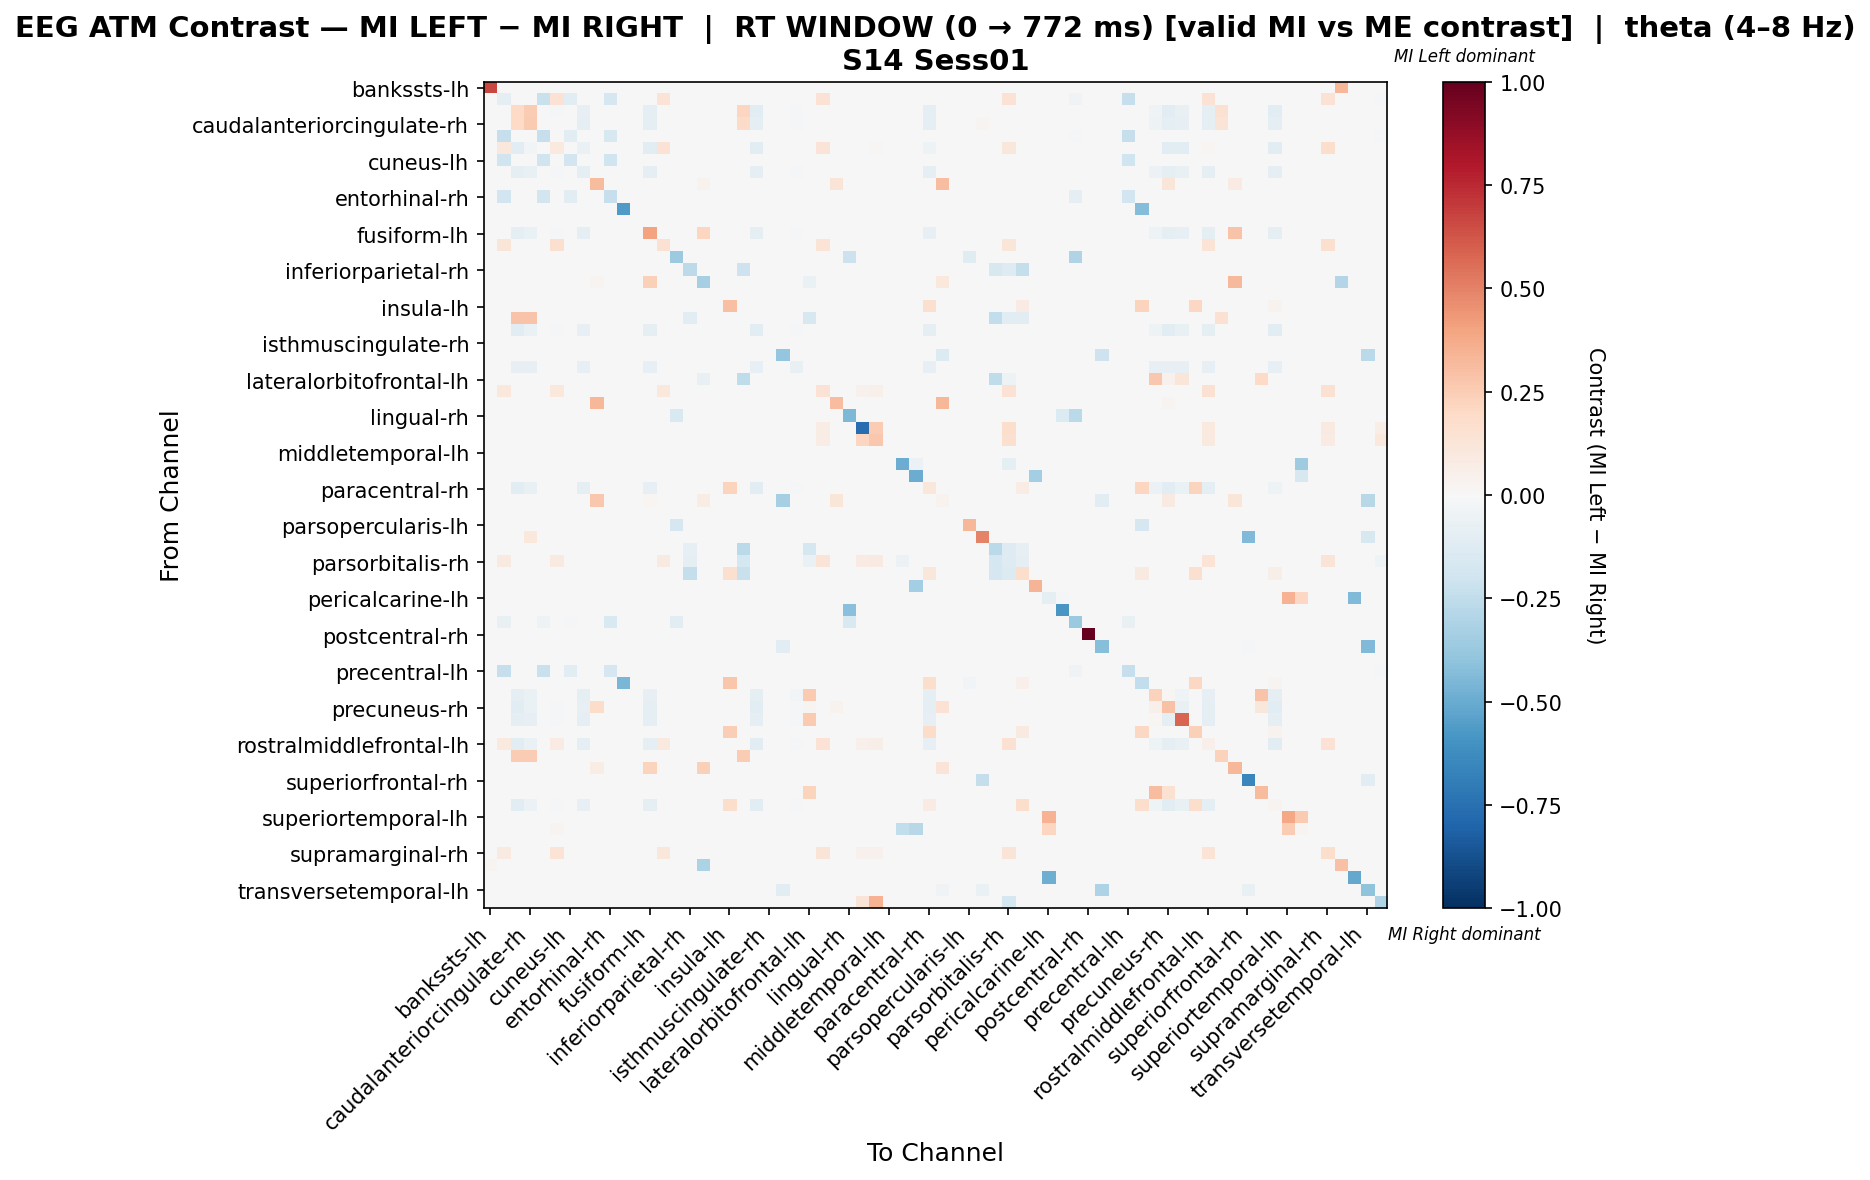

The table this chart was drawn from, first rows:
, bankssts-lh, bankssts-rh, caudalanteriorcingulate-lh, caudalanteriorcingulate-rh, caudalmiddlefrontal-lh, caudalmiddlefrontal-rh, cuneus-lh, cuneus-rh, entorhinal-lh, entorhinal-rh, frontalpole-lh, frontalpole-rh, fusiform-lh, fusiform-rh, inferiorparietal-lh, inferiorparietal-rh, inferiortemporal-lh, inferiortemporal-rh, insula-lh, insula-rh, isthmuscingulate-lh, isthmuscingulate-rh, lateraloccipital-lh
bankssts-lh, 0.6667, 0.0, 0.0, 0.0, 0.0, 0.0, 0.0, 0.0, 0.0, 0.0, 0.0, 0.0, 0.0, 0.0, 0.0, 0.0, 0.0, 0.0, 0.0, 0.0, 0.0, 0.0, 0.0
bankssts-rh, 0.0, -0.0939, 0.0, 0.0, -0.2237, 0.1439, -0.1053, 0.0, 0.0, -0.1645, 0.0, 0.0, 0.0, 0.1364, 0.0, 0.0, 0.0, 0.0, 0.0, 0.0, 0.0, 0.0, 0.0
caudalanteriorcingulate-lh, 0.0, 0.0, 0.2021, 0.255, 0.0, -0.01762, 0.0, -0.0793, 0.0, 0.0, 0.0, 0.0, -0.08811, 0.0, 0.0, 0.0, 0.0, 0.0, 0.0, 0.2167, -0.1079, 0.0, 0.0
caudalanteriorcingulate-rh, 0.0, 0.0, 0.1998, 0.262, 0.0, 0.0, 0.0, -0.09428, 0.0, 0.0, 0.0, 0.0, -0.09428, 0.0, 0.0, 0.0, 0.0, 0.0, 0.0, 0.1912, -0.09428, 0.0, 0.0
caudalmiddlefrontal-lh, 0.0, -0.2308, 0.0, 0.0, -0.2308, 0.0, -0.1119, 0.0, 0.0, -0.1608, 0.0, 0.0, 0.0, 0.0, 0.0, 0.0, 0.0, 0.0, 0.0, 0.0, 0.0, 0.0, 0.0
caudalmiddlefrontal-rh, 0.0, 0.108, -0.1081, -0.02703, 0.0, 0.09859, 0.0, -0.06757, 0.0, 0.0, 0.0, 0.0, -0.1081, 0.142, 0.0, 0.0, 0.0, 0.0, 0.0, 0.0, -0.1081, 0.0, 0.0
cuneus-lh, 0.0, -0.2025, 0.0, 0.0, -0.2025, 0.0, -0.1899, 0.0, 0.0, -0.2025, 0.0, 0.0, 0.0, 0.0, 0.0, 0.0, 0.0, 0.0, 0.0, 0.0, 0.0, 0.0, 0.0
cuneus-rh, 0.0, 0.0, -0.09809, -0.07629, 0.0, -0.008174, 0.0, -0.09537, 0.0, 0.0, 0.0, 0.0, -0.08992, 0.0, 0.0, 0.0, 0.0, 0.0, 0.0, 0.0, -0.09809, 0.0, 0.0
entorhinal-lh, 0.0, 0.0, 0.0, 0.0, 0.0, 0.0, 0.0, 0.0, 0.3178, 0.0, 0.0, 0.0, 0.0, 0.0, 0.0, 0.0, 0.03738, 0.0, 0.0, 0.0, 0.0, 0.0, 0.0
entorhinal-rh, 0.0, -0.1942, 0.0, 0.0, -0.1799, 0.0, -0.1151, 0.0, 0.0, -0.2302, 0.0, 0.0, 0.0, 0.0, 0.0, 0.0, 0.0, 0.0, 0.0, 0.0, 0.0, 0.0, 0.0
frontalpole-lh, 0.0, 0.0, 0.0, 0.0, 0.0, 0.0, 0.0, 0.0, 0.0, 0.0, -0.5667, 0.0, 0.0, 0.0, 0.0, 0.0, 0.0, 0.0, 0.0, 0.0, 0.0, 0.0, 0.0
frontalpole-rh, 0.0, 0.0, 0.0, 0.0, 0.0, 0.0, 0.0, 0.0, 0.0, 0.0, 0.0, 0.0, 0.0, 0.0, 0.0, 0.0, 0.0, 0.0, 0.0, 0.0, 0.0, 0.0, 0.0
fusiform-lh, 0.0, 0.0, -0.09975, -0.06983, 0.0, -0.01995, 0.0, -0.08728, 0.0, 0.0, 0.0, 0.0, 0.4027, 0.0, 0.0, 0.0, 0.2121, 0.0, 0.0, 0.0, -0.09975, 0.0, 0.0
fusiform-rh, 0.0, 0.1226, 0.0, 0.0, 0.0, 0.1613, 0.0, 0.0, 0.0, 0.0, 0.0, 0.0, 0.0, 0.1548, 0.0, 0.0, 0.0, 0.0, 0.0, 0.0, 0.0, 0.0, 0.0
inferiorparietal-lh, 0.0, 0.0, 0.0, 0.0, 0.0, 0.0, 0.0, 0.0, 0.0, 0.0, 0.0, 0.0, 0.0, 0.0, -0.3636, 0.0, 0.0, 0.0, 0.0, 0.0, 0.0, 0.0, 0.0
inferiorparietal-rh, 0.0, 0.0, 0.0, 0.0, 0.0, 0.0, 0.0, 0.0, 0.0, 0.0, 0.0, 0.0, 0.0, 0.0, 0.0, -0.2632, 0.0, 0.0, 0.0, -0.2105, 0.0, 0.0, 0.0
inferiortemporal-lh, 0.0, 0.0, 0.0, 0.0, 0.0, 0.0, 0.0, 0.0, 0.02941, 0.0, 0.0, 0.0, 0.2353, 0.0, 0.0, 0.0, -0.3305, 0.0, 0.0, 0.0, 0.0, 0.0, 0.0
inferiortemporal-rh, 0.0, 0.0, 0.0, 0.0, 0.0, 0.0, 0.0, 0.0, 0.0, 0.0, 0.0, 0.0, 0.0, 0.0, 0.0, 0.0, 0.0, 0.0, 0.0, 0.0, 0.0, 0.0, 0.0
insula-lh, 0.0, 0.0, 0.0, 0.0, 0.0, 0.0, 0.0, 0.0, 0.0, 0.0, 0.0, 0.0, 0.0, 0.0, 0.0, 0.0, 0.0, 0.0, 0.3026, 0.0, 0.0, 0.0, 0.0
insula-rh, 0.0, 0.0, 0.2889, 0.2889, 0.0, 0.0, 0.0, 0.0, 0.0, 0.0, 0.0, 0.0, 0.0, 0.0, 0.0, -0.1022, 0.0, 0.0, 0.0, -0.003406, 0.0, 0.0, 0.0
isthmuscingulate-lh, 0.0, 0.0, -0.1101, -0.06292, 0.0, -0.01798, 0.0, -0.0809, 0.0, 0.0, 0.0, 0.0, -0.08989, 0.0, 0.0, 0.0, 0.0, 0.0, 0.0, 0.0, -0.1079, 0.0, 0.0
isthmuscingulate-rh, 0.0, 0.0, 0.0, 0.0, 0.0, 0.0, 0.0, 0.0, 0.0, 0.0, 0.0, 0.0, 0.0, 0.0, 0.0, 0.0, 0.0, 0.0, 0.0, 0.0, 0.0, 0.0, 0.0
lateraloccipital-lh, 0.0, 0.0, 0.0, 0.0, 0.0, 0.0, 0.0, 0.0, 0.0, 0.0, 0.0, 0.0, 0.0, 0.0, 0.0, 0.0, 0.0, 0.0, 0.0, 0.0, 0.0, 0.0, -0.3864
lateraloccipital-rh, 0.0, 0.0, -0.08451, -0.08451, 0.0, 0.0, 0.0, -0.08451, 0.0, 0.0, 0.0, 0.0, -0.08451, 0.0, 0.0, 0.0, 0.0, 0.0, 0.0, 0.0, -0.08451, 0.0, 0.0
lateralorbitofrontal-lh, 0.0, 0.0, 0.0, 0.0, 0.0, 0.0, 0.0, 0.0, 0.0, 0.0, 0.0, 0.0, 0.0, 0.0, 0.0, 0.0, -0.07595, 0.0, 0.0, -0.2532, 0.0, 0.0, 0.0
lateralorbitofrontal-rh, 0.0, 0.1027, 0.0, 0.0, 0.0, 0.1081, 0.0, 0.0, 0.0, 0.0, 0.0, 0.0, 0.0, 0.1027, 0.0, 0.0, 0.0, 0.0, 0.0, 0.0, 0.0, 0.0, 0.0
lingual-lh, 0.0, 0.0, 0.0, 0.0, 0.0, 0.0, 0.0, 0.0, 0.3333, 0.0, 0.0, 0.0, 0.0, 0.0, 0.0, 0.0, 0.0, 0.0, 0.0, 0.0, 0.0, 0.0, 0.0
lingual-rh, 0.0, 0.0, 0.0, 0.0, 0.0, 0.0, 0.0, 0.0, 0.0, 0.0, 0.0, 0.0, 0.0, 0.0, -0.15, 0.0, 0.0, 0.0, 0.0, 0.0, 0.0, 0.0, 0.0
medialorbitofrontal-lh, 0.0, 0.0, 0.0, 0.0, 0.0, 0.0, 0.0, 0.0, 0.0, 0.0, 0.0, 0.0, 0.0, 0.0, 0.0, 0.0, 0.0, 0.0, 0.0, 0.0, 0.0, 0.0, 0.0
medialorbitofrontal-rh, 0.0, 0.0, 0.0, 0.0, 0.0, 0.0, 0.0, 0.0, 0.0, 0.0, 0.0, 0.0, 0.0, 0.0, 0.0, 0.0, 0.0, 0.0, 0.0, 0.0, 0.0, 0.0, 0.0
middletemporal-lh, 0.0, 0.0, 0.0, 0.0, 0.0, 0.0, 0.0, 0.0, 0.0, 0.0, 0.0, 0.0, 0.0, 0.0, 0.0, 0.0, 0.0, 0.0, 0.0, 0.0, 0.0, 0.0, 0.0
middletemporal-rh, 0.0, 0.0, 0.0, 0.0, 0.0, 0.0, 0.0, 0.0, 0.0, 0.0, 0.0, 0.0, 0.0, 0.0, 0.0, 0.0, 0.0, 0.0, 0.0, 0.0, 0.0, 0.0, 0.0
paracentral-lh, 0.0, 0.0, 0.0, 0.0, 0.0, 0.0, 0.0, 0.0, 0.0, 0.0, 0.0, 0.0, 0.0, 0.0, 0.0, 0.0, 0.0, 0.0, 0.0, 0.0, 0.0, 0.0, 0.0
paracentral-rh, 0.0, 0.0, -0.1073, -0.0733, 0.0, -0.005236, 0.0, -0.08901, 0.0, 0.0, 0.0, 0.0, -0.08377, 0.0, 0.0, 0.0, 0.0, 0.0, 0.2243, 0.0, -0.1047, 0.0, 0.0
parahippocampal-lh, 0.0, 0.0, 0.0, 0.0, 0.0, 0.0, 0.0, 0.0, 0.2672, 0.0, 0.0, 0.0, 0.01724, 0.0, 0.0, 0.0, 0.07759, 0.0, 0.0, 0.0, 0.0, 0.0, -0.3333
parahippocampal-rh, 0.0, 0.0, 0.0, 0.0, 0.0, 0.0, 0.0, 0.0, 0.0, 0.0, 0.0, 0.0, 0.0, 0.0, 0.0, 0.0, 0.0, 0.0, 0.0, 0.0, 0.0, 0.0, 0.0
parsopercularis-lh, 0.0, 0.0, 0.0, 0.0, 0.0, 0.0, 0.0, 0.0, 0.0, 0.0, 0.0, 0.0, 0.0, 0.0, -0.1667, 0.0, 0.0, 0.0, 0.0, 0.0, 0.0, 0.0, 0.0
parsopercularis-rh, 0.0, 0.0, 0.0, 0.1026, 0.0, 0.0, 0.0, 0.0, 0.0, 0.0, 0.0, 0.0, 0.0, 0.0, 0.0, 0.0, 0.0, 0.0, 0.0, 0.0, 0.0, 0.0, 0.0
parsorbitalis-lh, 0.0, 0.0, 0.0, 0.0, 0.0, 0.0, 0.0, 0.0, 0.0, 0.0, 0.0, 0.0, 0.0, 0.0, 0.0, -0.08065, 0.0, 0.0, 0.0, -0.2661, 0.0, 0.0, 0.0
parsorbitalis-rh, 0.0, 0.08673, 0.0, 0.0, 0.0, 0.09184, 0.0, 0.0, 0.0, 0.0, 0.0, 0.0, 0.0, 0.08673, 0.0, -0.08889, 0.0, 0.0, 0.0, -0.1778, 0.0, 0.0, 0.0
parstriangularis-lh, 0.0, 0.0, 0.0, 0.0, 0.0, 0.0, 0.0, 0.0, 0.0, 0.0, 0.0, 0.0, 0.0, 0.0, 0.0, -0.2361, 0.0, 0.0, 0.1609, -0.2222, 0.0, 0.0, 0.0
parstriangularis-rh, 0.0, 0.0, 0.0, 0.0, 0.0, 0.0, 0.0, 0.0, 0.0, 0.0, 0.0, 0.0, 0.0, 0.0, 0.0, 0.0, 0.0, 0.0, 0.0, 0.0, 0.0, 0.0, 0.0
pericalcarine-lh, 0.0, 0.0, 0.0, 0.0, 0.0, 0.0, 0.0, 0.0, 0.0, 0.0, 0.0, 0.0, 0.0, 0.0, 0.0, 0.0, 0.0, 0.0, 0.0, 0.0, 0.0, 0.0, 0.0
pericalcarine-rh, 0.0, 0.0, 0.0, 0.0, 0.0, 0.0, 0.0, 0.0, 0.0, 0.0, 0.0, 0.0, 0.0, 0.0, 0.0, 0.0, 0.0, 0.0, 0.0, 0.0, 0.0, 0.0, 0.0
postcentral-lh, 0.0, -0.07609, 0.0, 0.0, -0.05435, 0.0, -0.01087, 0.0, 0.0, -0.1522, 0.0, 0.0, 0.0, 0.0, -0.1087, 0.0, 0.0, 0.0, 0.0, 0.0, 0.0, 0.0, 0.0
postcentral-rh, 0.0, 0.0, 0.0, 0.0, 0.0, 0.0, 0.0, 0.0, 0.0, 0.0, 0.0, 0.0, 0.0, 0.0, 0.0, 0.0, 0.0, 0.0, 0.0, 0.0, 0.0, 0.0, 0.0
posteriorcingulate-lh, 0.0, 0.0, 0.0, 0.0, 0.0, 0.0, 0.0, 0.0, 0.0, 0.0, 0.0, 0.0, 0.0, 0.0, 0.0, 0.0, 0.0, 0.0, 0.0, 0.0, 0.0, 0.0, -0.1111
posteriorcingulate-rh, 0.0, 0.0, 0.0, 0.0, 0.0, 0.0, 0.0, 0.0, 0.0, 0.0, 0.0, 0.0, 0.0, 0.0, 0.0, 0.0, 0.0, 0.0, 0.0, 0.0, 0.0, 0.0, 0.0
precentral-lh, 0.0, -0.2303, 0.0, 0.0, -0.2237, 0.0, -0.1053, 0.0, 0.0, -0.1645, 0.0, 0.0, 0.0, 0.0, 0.0, 0.0, 0.0, 0.0, 0.0, 0.0, 0.0, 0.0, 0.0
precentral-rh, 0.0, 0.0, 0.0, 0.0, 0.0, 0.0, 0.0, 0.0, 0.0, 0.0, -0.4545, 0.0, 0.0, 0.0, 0.0, 0.0, 0.0, 0.0, 0.2787, 0.0, 0.0, 0.0, 0.0
precuneus-lh, 0.0, 0.0, -0.1, -0.06667, 0.0, 0.0, 0.0, -0.09048, 0.0, 0.0, 0.0, 0.0, -0.08095, 0.0, 0.0, 0.0, 0.0, 0.0, 0.0, 0.0, -0.1, 0.0, 0.0
precuneus-rh, 0.0, 0.0, -0.1111, -0.06349, 0.0, -0.01814, 0.0, -0.08163, 0.1829, 0.0, 0.0, 0.0, -0.08844, 0.0, 0.0, 0.0, 0.0, 0.0, 0.0, 0.0, -0.1066, 0.0, 0.0
rostralanteriorcingulate-lh, 0.0, 0.0, -0.09639, -0.07831, 0.0, -0.02108, 0.0, -0.08735, 0.0, 0.0, 0.0, 0.0, -0.09639, 0.0, 0.0, 0.0, 0.0, 0.0, 0.0, 0.0, -0.09639, 0.0, 0.0
rostralanteriorcingulate-rh, 0.0, 0.0, 0.0, 0.0, 0.0, 0.0, 0.0, 0.0, 0.0, 0.0, 0.0, 0.0, 0.0, 0.0, 0.0, 0.0, 0.0, 0.0, 0.2443, 0.0, 0.0, 0.0, 0.0
rostralmiddlefrontal-lh, 0.0, 0.09896, -0.1029, -0.06699, 0.0, 0.08503, 0.0, -0.08612, 0.0, 0.0, 0.0, 0.0, -0.09569, 0.09896, 0.0, 0.0, 0.0, 0.0, 0.0, 0.0, -0.1029, 0.0, 0.0
rostralmiddlefrontal-rh, 0.0, 0.0, 0.2571, 0.2571, 0.0, 0.0, 0.0, 0.0, 0.0, 0.0, 0.0, 0.0, 0.0, 0.0, 0.0, 0.0, 0.0, 0.0, 0.0, 0.2571, 0.0, 0.0, 0.0
superiorfrontal-lh, 0.0, 0.0, 0.0, 0.0, 0.0, 0.0, 0.0, 0.0, 0.07527, 0.0, 0.0, 0.0, 0.2258, 0.0, 0.0, 0.0, 0.2366, 0.0, 0.0, 0.0, 0.0, 0.0, 0.0
superiorfrontal-rh, 0.0, 0.0, 0.0, 0.0, 0.0, 0.0, 0.0, 0.0, 0.0, 0.0, 0.0, 0.0, 0.0, 0.0, 0.0, 0.0, 0.0, 0.0, 0.0, 0.0, 0.0, 0.0, 0.0
superiorparietal-lh, 0.0, 0.0, 0.0, 0.0, 0.0, 0.0, 0.0, 0.0, 0.0, 0.0, 0.0, 0.0, 0.0, 0.0, 0.0, 0.0, 0.0, 0.0, 0.0, 0.0, 0.0, 0.0, 0.0
superiorparietal-rh, 0.0, 0.0, -0.1114, -0.06236, 0.0, -0.01782, 0.0, -0.08018, 0.0, 0.0, 0.0, 0.0, -0.08909, 0.0, 0.0, 0.0, 0.0, 0.0, 0.1724, 0.0, -0.1069, 0.0, 0.0
... 8 more rows
